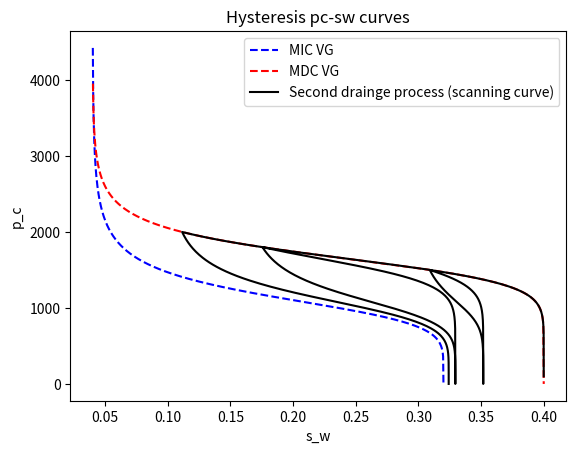
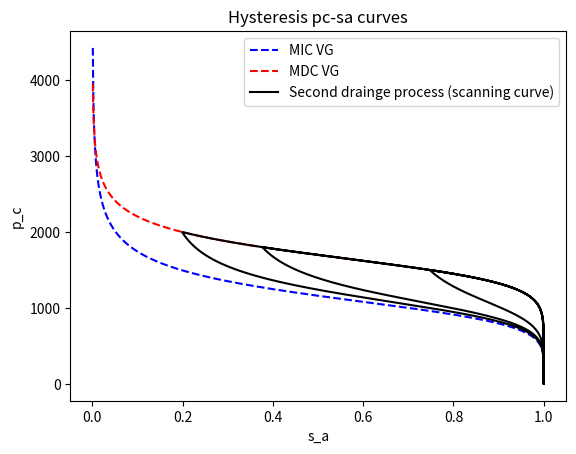

These figures' Python source, in order:
"""
hysteresis sw and pc (multiple endpoints saving)
"""
import math
import numpy as np
import matplotlib.pyplot as plt

reversals_number= 0
exceeds_number = 0
#
porosity = 0.4

#imb
alpha_imb = 9e-4
n_imb     = 6.0
e_nr_imb  = 0.2*porosity
e_wr_imb  = 0.1*porosity

#dr
alpha_dr  = 6e-4
n_dr      = 9.0
e_nr_dr   = 0.
e_wr_dr   =  e_wr_imb

#
m_imb         = 1.0 - (1.0 / n_imb)
n_inv_imb     = 1.0/n_imb
m_inv_imb     = 1.0/m_imb
alpha_inv_imb = 1.0/alpha_imb
m_dr          = 1.0 - (1.0 / n_dr)
n_inv_dr      = 1.0/n_dr
m_inv_dr      = 1.0/m_dr
alpha_inv_dr  = 1.0/alpha_dr

#
htol = 1e-8


# VAn Genuchten functions
# functions
def capillary_pressure_dr( e_w):
    """
    Capillary pressure function
    """
    se = (e_w - e_wr_dr) / (porosity - e_nr_dr  - e_wr_dr)

    if se > 0.0 and se < 1.0:
        p_c = (  ( se**(-m_inv_dr)  - 1.0)**n_inv_dr )*alpha_inv_dr
    else:
        p_c = 0.0
    return p_c

def capillary_pressure_imb( e_w):
    """
    Capillary pressure function
    """
    se = (e_w - e_wr_imb) / (porosity - e_nr_imb - e_wr_imb)
    if se > 0.0 and se < 1.0:
        p_c = (  ( se**(-m_inv_imb)  - 1.0)**n_inv_imb )*alpha_inv_imb
    else:
        p_c = 0.0
    return p_c

def volume_fraction_dr(p_c):
    """
    Volume fraction w phase function
    """
    if p_c > 0.0:
        se =  (1.0 + (alpha_dr*p_c)**n_dr)**(-m_dr)
        e_w =(porosity - e_nr_dr  - e_wr_dr)*  se + e_wr_dr
    else:
        e_w = porosity-e_nr_dr
    return e_w

def volume_fraction_imb(p_c):
    """
    Volume fraction w phase function
    """
    if p_c > 0.0:
        se =  (1.0 + (alpha_imb*p_c)**n_imb)**(-m_imb)
        e_w =(porosity - e_nr_imb - e_wr_imb)*  se + e_wr_imb
    else:
        e_w = porosity-e_nr_imb
    return e_w


# entrapment functions
def lands_residual_effective_saturation_nw(s_a_reversal):
    """
    residual nw saturation  from Lands formula
    """
    if s_a_reversal == 1.0 or e_nr_imb == 0:
        s_nr_e = 0.0
    else:
        r_nw = ((porosity-e_wr_imb)/e_nr_imb)-1
        s_nr_e = (1 - s_a_reversal)/(1 + r_nw*(1 - s_a_reversal))

    return s_nr_e


def linear_effective_entrapped_saturation_nw(s, s_reversal, s_endpoint, s_nt_e_reversal, s_nt_e_endpoint):
    """
    Linear effective entrapped nw saturation from Parker Lenhard formula  snt_eff = a * s + b
    e : is a saturation could be actual or apparent
    """
    power=1
    a = (s_nt_e_endpoint-s_nt_e_reversal)/(s_endpoint**power-s_reversal**power)
    b = s_nt_e_endpoint - a * s_endpoint**power
    s_nt_e = a * (s**power)+ b

    return s_nt_e

def hysteretic_apparent_saturation_w( p_c, drainage_process, s_a_reversal, s_a_endpoint, p_c_reversal, p_c_endpoint):
    """
    hysteretic pc Parker Lenhard scaling model
    """
    if drainage_process == False:
        s_a_reversal_mpc = (volume_fraction_imb(p_c_reversal)-e_wr_imb)/(porosity - e_nr_imb - e_wr_imb)
        s_a_endpoint_mpc = (volume_fraction_imb(p_c_endpoint)-e_wr_imb)/(porosity - e_nr_imb - e_wr_imb)
        s_a              = (volume_fraction_imb(p_c)-e_wr_imb)/(porosity - e_nr_imb - e_wr_imb)
    elif drainage_process == True:
        s_a_reversal_mpc = (volume_fraction_dr(p_c_reversal)-e_wr_dr)/(porosity - e_nr_dr - e_wr_dr)
        s_a_endpoint_mpc = (volume_fraction_dr(p_c_endpoint)-e_wr_dr)/(porosity - e_nr_dr - e_wr_dr)
        s_a              = (volume_fraction_dr(p_c)-e_wr_dr)/(porosity - e_nr_dr - e_wr_dr)
    else:
        print("process should be either dr or imb")
    s_a_hyst = ((s_a-s_a_endpoint_mpc)/(s_a_reversal_mpc-s_a_endpoint_mpc))*(s_a_reversal-s_a_endpoint) + s_a_endpoint
    return s_a_hyst


def update_process(switch_condition):
    """
    function to update the current process 
    """
    drainage_process_old[0] = drainage_process_new[0]
    if switch_condition > htol:
        drainage_process_new[0] = False  #imb
    elif switch_condition < -htol:
        drainage_process_new[0] = True   #dr

def update_scaling_points(s_a,s_nt_e,p_c):
    """
    Update reversal and endpoints (s_a and pc)
    """
    global reversals_number,exceeds_number

    if drainage_process_new[0] != drainage_process_old[0]:
        reversals_number = reversals_number+1
        for i in range(max_reversal_points-1, 0, -1):
            p_c_endpoint[i]     = p_c_endpoint[i-1]
            p_c_reversal[i]     = p_c_reversal[i-1]
            s_a_endpoint[i]     = s_a_endpoint[i-1]
            s_a_reversal[i]     = s_a_reversal[i-1]
            s_nt_e_endpoint[i]  = s_nt_e_endpoint[i-1]
            s_nt_e_reversal[i]  = s_nt_e_reversal[i-1]

        #verify if we are on primary dr curve
        if reversals_number - 2*exceeds_number ==1:
            path_type[0] = 1
        else:
            path_type[0] = 0
        #update scaling points
        s_a_endpoint[0]  = s_a_reversal[0]
        s_a_reversal[0]  = s_a
        if path_type[0] == 1:
            p_c_endpoint[0]    = 0.0
            s_nt_e_endpoint[0] = lands_residual_effective_saturation_nw(s_a_reversal[0])
            s_nt_e_reversal[0] = 0.0
        else:
            p_c_endpoint[0]    = p_c_reversal[0]
            s_nt_e_endpoint[0] = s_nt_e_reversal[0]
            s_nt_e_reversal[0] = s_nt_e

        p_c_reversal[0]  = p_c

    if (drainage_process_new[0]== True and s_a <= s_a_endpoint[0]) or (drainage_process_new[0]== False and s_a >= s_a_endpoint[0]):

        exceeds_number = exceeds_number+1
        for i in range( 0, max_reversal_points-2):
            p_c_endpoint[i]     = p_c_endpoint[i+2]
            p_c_reversal[i]     = p_c_reversal[i+2]
            s_a_endpoint[i]     = s_a_endpoint[i+2]
            s_a_reversal[i]     = s_a_reversal[i+2]
            s_nt_e_endpoint[i]  = s_nt_e_endpoint[i+2]
            s_nt_e_reversal[i]  = s_nt_e_reversal[i+2]

## # # # # # # # #  Drainage process# # # # # # # # #
def pc_bc(t):
    pc_t = [100, 1500, 0.0, 1800, 0.0,2000,0.0]
    time = [0 ,   200, 400,  600, 800, 1000,1200]

    if time[0]<=t<=time[1]:
        a   = (pc_t[1] - pc_t[0])/(time[1] - time[0])
        b   = pc_t[0] - a * time[0]
        pc =  a * t + b
    elif time[1]<t<=time[2]:
        a   = (pc_t[2] - pc_t[1])/(time[2] - time[1])
        b   = pc_t[1] - a * time[1]
        pc = a * t + b
    elif time[2]<t<=time[3]:
        a   = (pc_t[3] - pc_t[2])/(time[3] - time[2])
        b   = pc_t[2] - a * time[2]
        pc =  a * t + b
    elif time[3]<t<=time[4]:
        a   = (pc_t[4] - pc_t[3])/(time[4] - time[3])
        b   = pc_t[3] - a * time[3]
        pc =  a * t + b
    elif time[4]<t<=time[5]:
        a   = (pc_t[5] - pc_t[4])/(time[5] - time[4])
        b   = pc_t[4] - a * time[4]
        pc =  a * t + b
    elif time[5]<t<=time[6]:
        a   = (pc_t[6] - pc_t[5])/(time[6] - time[5])
        b   = pc_t[5] - a * time[5]
        pc =  a * t + b
    return  pc


# initialize the scaling points
max_reversal_points=7

e_w_reversal = porosity
e_w_endpoint = e_wr_imb +1e-6

drainage_process_new  = np.full((1), True)
drainage_process_old  = np.full((1), True)
s_a_reversal    = np.full((max_reversal_points), (e_w_reversal-e_wr_imb)/(porosity-e_wr_imb))
s_a_endpoint    = np.full((max_reversal_points), (e_w_endpoint-e_wr_imb)/(porosity-e_wr_imb))
path_type       = np.full((1), 0)
p_c_reversal    = np.full((max_reversal_points), capillary_pressure_dr(e_w_reversal))
p_c_endpoint    = np.full((max_reversal_points), capillary_pressure_dr(e_w_endpoint))
s_nt_e_reversal = np.full((max_reversal_points), 0.0)
s_nt_e_endpoint = np.full((max_reversal_points), 0.0)


Nt = 1201
e_w_hysteresis = np.zeros([Nt], dtype = np.double)
p_c_hysteresis = np.zeros([Nt], dtype = np.double)
s_a_hysteresis = np.zeros([Nt], dtype = np.double)
s_nt_e_hysteresis = np.zeros([Nt], dtype = np.double)

e_w_hysteresis[0]    = volume_fraction_dr(pc_bc(0))
p_c_hysteresis[0]    = pc_bc(0)
s_nt_e_hysteresis[0] = 0.0
s_a_hysteresis[0]    = (e_w_hysteresis[0]-e_wr_imb)/(porosity-e_wr_imb) + s_nt_e_hysteresis[0]





# solve the problem by looping over time
for i in range(1,Nt):
    p_c = pc_bc(i)
    switch_condition = p_c_hysteresis[i-1]-p_c
    update_process(switch_condition)
    update_scaling_points(s_a_hysteresis[i-1],s_nt_e_hysteresis[i-1],p_c_hysteresis[i-1])

    # Update apparent saturation
    s_a = hysteretic_apparent_saturation_w(p_c,
                                            drainage_process_new[0],
                                            s_a_reversal[0],
                                            s_a_endpoint[0],
                                            p_c_reversal[0],
                                            p_c_endpoint[0])
    s_nt_e = linear_effective_entrapped_saturation_nw(s_a,
                                                      s_a_reversal[0],
                                                      s_a_endpoint[0],
                                                      s_nt_e_reversal[0],
                                                      s_nt_e_endpoint[0])

    e_w_hysteresis[i] = porosity* ((s_a - s_nt_e) * (1-e_wr_imb/porosity) + e_wr_imb/porosity)
    p_c_hysteresis[i] = p_c
    s_a_hysteresis[i] = s_a
    s_nt_e_hysteresis[i] = s_nt_e





# Visualization # Visualization# Visualization# Visualization# Visualization# Visualization


N2=1000
vp_c_dr=np.zeros([N2], dtype = np.double)
vp_c_imb=np.zeros([N2], dtype = np.double)
ve_w_dr = np.linspace(e_wr_imb, porosity, N2)
ve_w_imb = np.linspace(e_wr_imb, porosity-e_nr_imb, N2)

# Visualization ew
for i in range(0,N2):
    vp_c_dr[i]  = capillary_pressure_dr(ve_w_dr[i])
    vp_c_imb[i] = capillary_pressure_imb(ve_w_imb[i])


plt.plot(ve_w_imb[1:], vp_c_imb[1:], label="MIC VG",linestyle="dashed",color='b')
plt.plot(ve_w_dr[1:], vp_c_dr[1:] , label="MDC VG",linestyle="dashed",color='r')
plt.plot(e_w_hysteresis[0:Nt], p_c_hysteresis[0:Nt] , label="Second drainge process (scanning curve)",color='k')
plt.xlabel('s_w')
plt.ylabel('p_c')
plt.title('Hysteresis pc-sw curves')
plt.legend()
plt.show()


vs_a_dr = np.linspace(0.0, 1.0, N2)
vs_a_imb = np.linspace(0.0, 1.0, N2)
# Visualization sa
for i in range(0,N2):
    vp_c_dr[i]  = capillary_pressure_dr(vs_a_dr[i]*(porosity - e_nr_dr - e_wr_dr) + e_wr_dr)
    vp_c_imb[i] = capillary_pressure_imb(vs_a_imb[i]*(porosity - e_nr_imb - e_wr_imb) + e_wr_imb)


plt.plot(vs_a_imb[1:], vp_c_imb[1:], label="MIC VG",linestyle="dashed",color='b')
plt.plot(vs_a_dr[1:], vp_c_dr[1:] , label="MDC VG",linestyle="dashed",color='r')
plt.plot(s_a_hysteresis[0:Nt], p_c_hysteresis[0:Nt] , label="Second drainge process (scanning curve)",color='k')
plt.xlabel('s_a')
plt.ylabel('p_c')
plt.title('Hysteresis pc-sa curves')
plt.legend()
plt.show()
